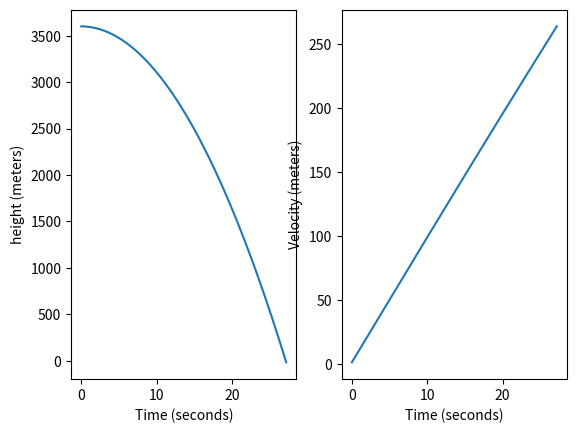

The matplotlib source for this figure:
import numpy as np
import matplotlib.pyplot as plt

TIME_INTERVALS = 0.1 # of a sec

class Diver:

    def __init__(self, initial_pos : np.array, initial_vel : np.array):
        self.pos = initial_pos
        self.vel = initial_vel

        self.massa = 80000 #gram?
        self.drag_coeff = 1
        self.air_density = 1.293
        self.projected_area = 0.7

    def _get_z_acceleration(self):
        speed_rel_to_air = self.vel[2] # als air geen verticale snelheid heeft
        gravity_force = self.massa * 9.81
        drag_force = 0.5 * self.drag_coeff * self.air_density \
                          * speed_rel_to_air**2 * self.projected_area
        acceleration = (drag_force - gravity_force ) / self.massa
        return acceleration

    def move(self):
        """ Update the position with help from the velocity 
            and update the velocity with help from the acceleration.
        """
        self.pos += self.vel * TIME_INTERVALS
        self.vel += np.array([0, 0, self._get_z_acceleration()]) * TIME_INTERVALS
        
    # For a human, the drag coefficient Cd is about 1 in a belly down, horizontal orientation and 0.7 in head down position.
    # https://owlcation.com/stem/Drag-Force-and-the-Terminal-Velocity-of-a-Human
    # A is the projected area of the object, or area cross-section (~0.18 m2 for head down position, ~0.7 for belly-to-earth position)[
    # https://en.wikipedia.org/wiki/Speed_skydiving#Terminal_Velocity

def go():
    diver = Diver(np.array([0., 0., 3600.]), np.array([0.,0.,0.]))

    pos = [[], [], []]
    vel = [[], [], []]
    while True:

        if diver.pos[2] <= 0: break 
        diver.move()

        for i in range(len(pos)):
            pos[i].append(diver.pos[i])
            vel[i].append(diver.vel[i])

    fig, axs = plt.subplots(1, 2)

    axs[0].plot([i*TIME_INTERVALS for i in range(len(pos[2]))], pos[2], label="Height")
    axs[0].set_xlabel("Time (seconds)")
    axs[0].set_ylabel("height (meters)")

    axs[1].plot([i*TIME_INTERVALS for i in range(len(vel[2]))], [-x for x in vel[2]], label="Velocity")
    axs[1].set_xlabel("Time (seconds)")
    axs[1].set_ylabel("Velocity (meters)")
    plt.show()
go()
            




    